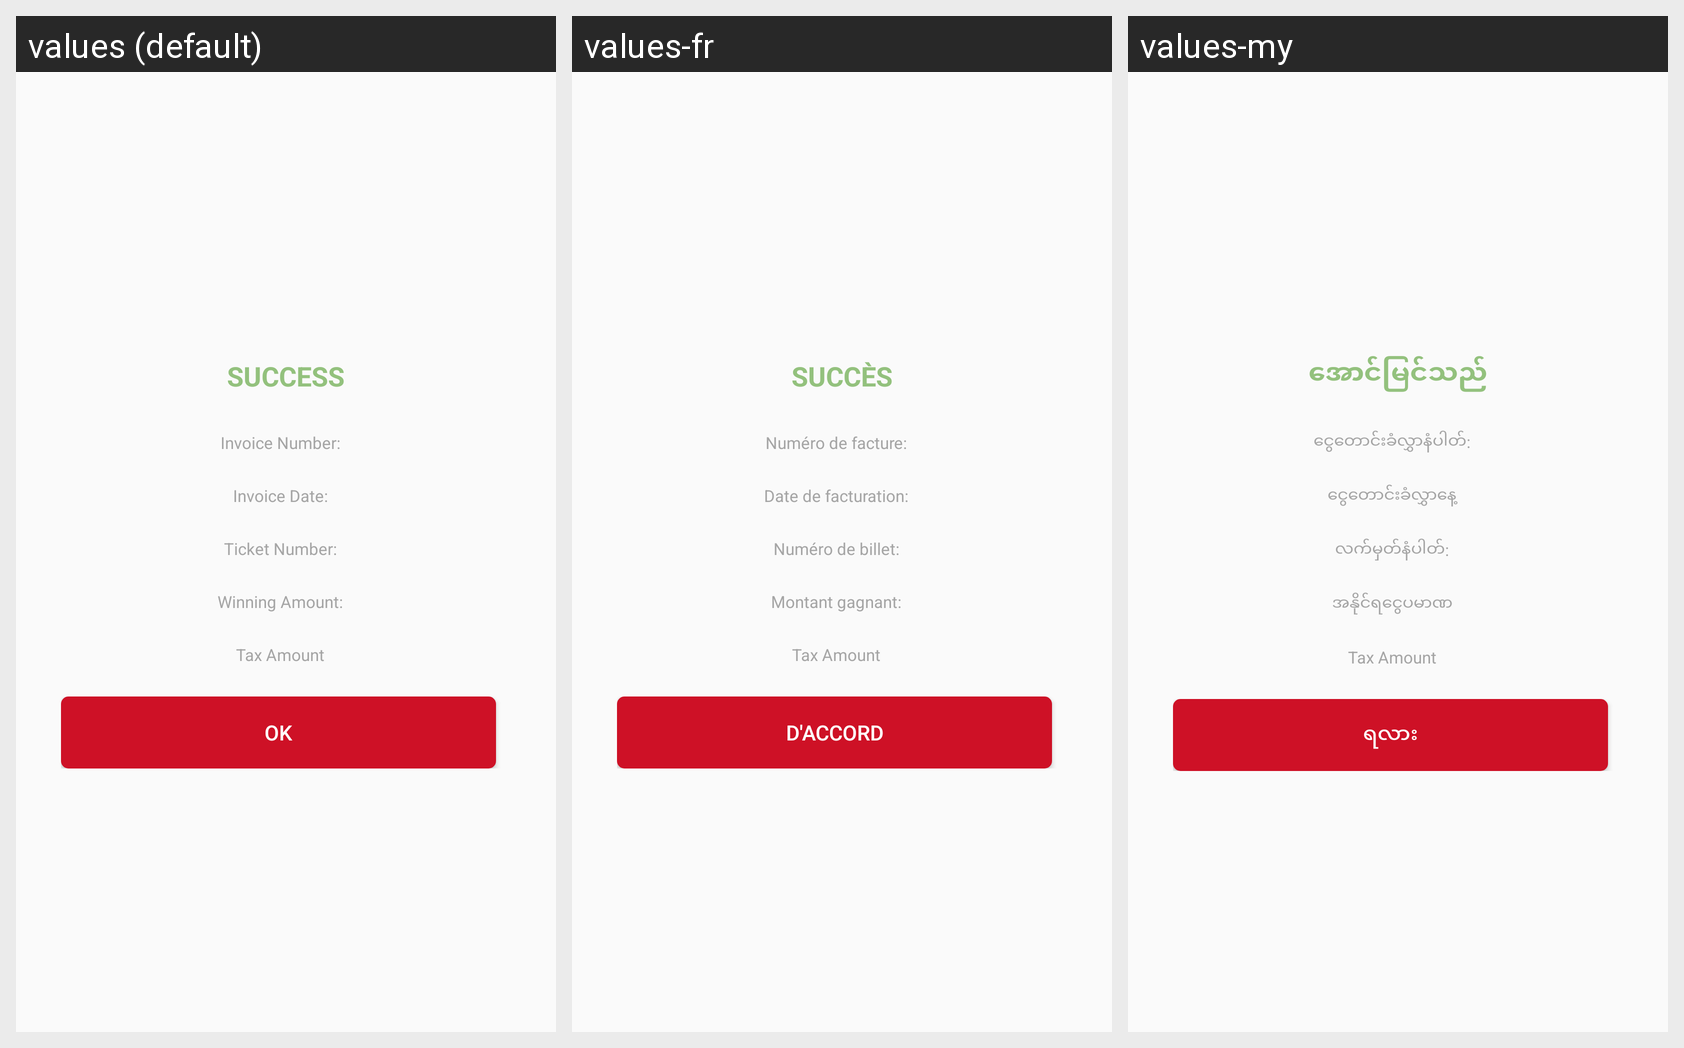

The Android screen above is rendered under several locales of the same app. Produce the string resources it draws, with the default and per-locale values.
Android screen res/layout/layout_claim_dialog.xml rendered under 3 locales, left to right: values (default), values-fr, values-my. Device: Nexus 5 (rendered at 1080×1920; each locale shown at half size, 540×960, under a caption strip naming it); theme AppTheme.
Other locales in the repository, not shown: values-ar, values-th, values-uk.
Strings drawn on this screen, with the default value and each locale's value (text and hints the layout hard-codes, and strings that could not be matched under every locale, appear in the picture but are not listed):

success
  values: Success
  values-fr: Succès
  values-my: အောင်မြင်သည်

trans_num_colon
  values: Invoice Number:
  values-fr: Numéro de facture:
  values-my: ငွေတောင်းခံလွှာနံပါတ်:

trans_date_colon
  values: Invoice Date:
  values-fr: Date de facturation:
  values-my: ငွေတောင်းခံလွှာနေ့

ticket_number_colon
  values: Ticket Number:
  values-fr: Numéro de billet:
  values-my: လက်မှတ်နံပါတ်:

winning_amt_colon
  values: Winning Amount:
  values-fr: Montant gagnant:
  values-my: အနိုင်ရငွေပမာဏ

tax_amount
  values: Tax Amount
  values-fr: Tax Amount  [not translated; the default value is used]
  values-my: Tax Amount  [not translated; the default value is used]

ok
  values: OK
  values-fr: D'accord
  values-my: ရလား
